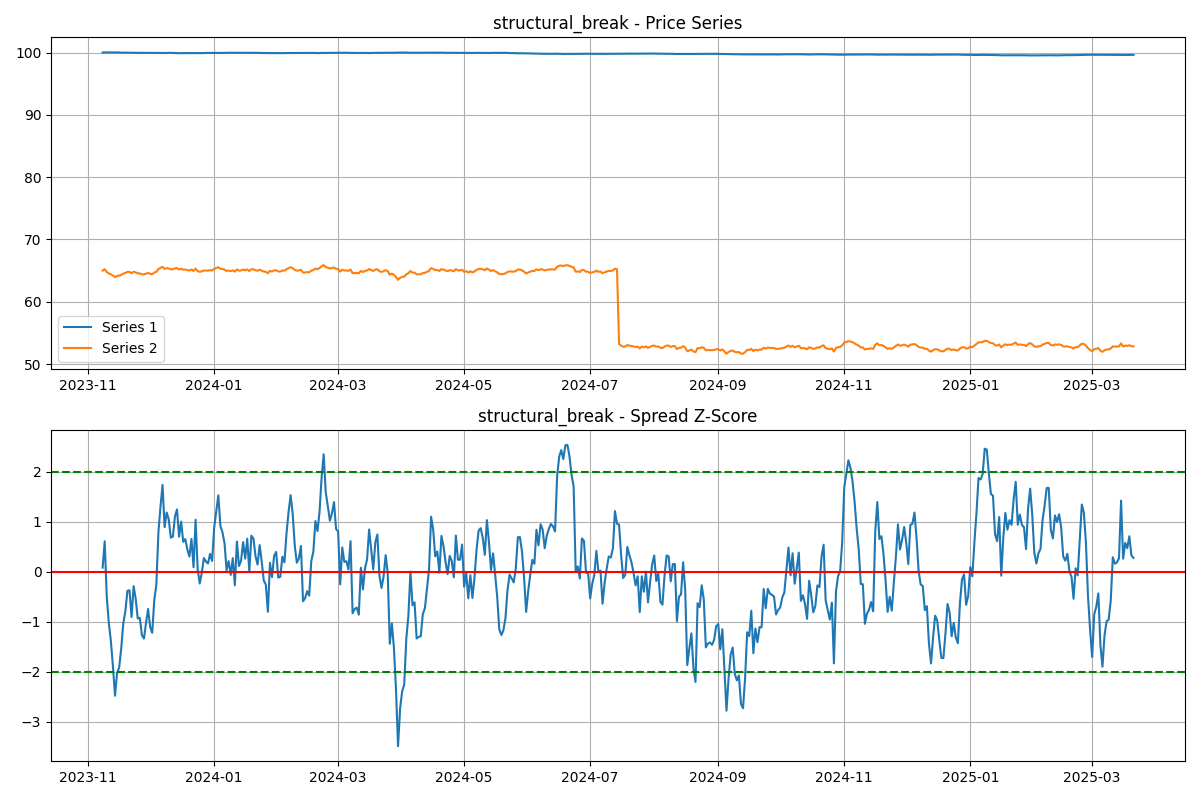

The file beside this chart, header and first rows:
, structural_break_series1, structural_break_series2, structural_break_spread
2023-11-08, 100, 65, 0.0
2023-11-09, 100, 65.22, 0.2154
2023-11-10, 100, 64.77, -0.2401
2023-11-11, 100, 64.55, -0.4549
2023-11-12, 100, 64.4, -0.6012
2023-11-13, 100, 64.19, -0.8116
2023-11-14, 100, 63.96, -1.047
2023-11-15, 100, 64.14, -0.8598
2023-11-16, 100, 64.19, -0.8167
2023-11-17, 99.98, 64.33, -0.6591
2023-11-18, 99.97, 64.53, -0.4551
2023-11-19, 99.97, 64.62, -0.3565
2023-11-20, 99.97, 64.79, -0.1893
2023-11-21, 99.97, 64.8, -0.1842
2023-11-22, 99.96, 64.57, -0.4032
2023-11-23, 99.95, 64.82, -0.1513
2023-11-24, 99.95, 64.72, -0.254
2023-11-25, 99.95, 64.55, -0.4157
2023-11-26, 99.95, 64.56, -0.4098
2023-11-27, 99.94, 64.41, -0.5513
2023-11-28, 99.95, 64.39, -0.5797
2023-11-29, 99.94, 64.51, -0.4529
2023-11-30, 99.94, 64.63, -0.338
2023-12-01, 99.97, 64.49, -0.4837
2023-12-02, 99.95, 64.44, -0.5329
2023-12-03, 99.93, 64.69, -0.2647
2023-12-04, 99.94, 64.82, -0.139
2023-12-05, 99.93, 65.25, 0.2899
2023-12-06, 99.93, 65.45, 0.497
2023-12-07, 99.92, 65.63, 0.6761
2023-12-08, 99.92, 65.28, 0.3309
2023-12-09, 99.94, 65.41, 0.4506
2023-12-10, 99.94, 65.36, 0.3949
2023-12-11, 99.95, 65.21, 0.2452
2023-12-12, 99.94, 65.21, 0.2543
2023-12-13, 99.93, 65.37, 0.4179
2023-12-14, 99.9, 65.41, 0.4763
2023-12-15, 99.89, 65.18, 0.253
2023-12-16, 99.9, 65.31, 0.3762
2023-12-17, 99.91, 65.15, 0.211
2023-12-18, 99.9, 65.17, 0.2333
2023-12-19, 99.9, 65.09, 0.1493
2023-12-20, 99.9, 65.02, 0.09057
2023-12-21, 99.9, 65.17, 0.2348
2023-12-22, 99.91, 64.94, 0.00325
2023-12-23, 99.89, 65.32, 0.392
2023-12-24, 99.89, 64.92, -0.01145
2023-12-25, 99.9, 64.81, -0.1298
2023-12-26, 99.9, 64.89, -0.04281
2023-12-27, 99.91, 65.02, 0.07833
2023-12-28, 99.94, 65.01, 0.0504
2023-12-29, 99.93, 64.99, 0.03389
2023-12-30, 99.94, 65.07, 0.1126
2023-12-31, 99.93, 65.01, 0.05513
2024-01-01, 99.93, 65.28, 0.3283
2024-01-02, 99.94, 65.42, 0.4633
2024-01-03, 99.94, 65.55, 0.5915
2024-01-04, 99.93, 65.29, 0.3391
2024-01-05, 99.93, 65.25, 0.2894
2024-01-06, 99.95, 65.17, 0.2003
... 440 more rows
